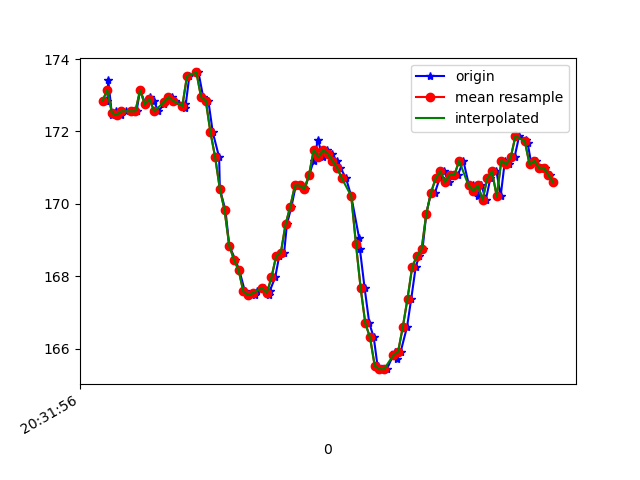

The data file committed next to this chart (first rows):
1618777916315, 1473600198866645, 172.85156, -280.5664, -78.80859
1618777916321, 1473600218034024, 172.9, -280.8, -78.81
1618777916324, 1473600237109839, 173.4, -280.5, -79.79
1618777916340, 1473600256155133, 172.5, -281.3, -79.88
1618777916359, 1473600275230947, 172.6, -280.9, -80.08
1618777916378, 1473600294276241, 172.5, -281.2, -79.49
1618777916399, 1473600313443620, 172.6, -280.6, -79.39
1618777916420, 1473600332275264, 172.6, -280.5, -79.49
1618777916445, 1473600351839420, 172.6, -280.7, -79.2
1618777916460, 1473600370579501, 173.1, -280.6, -79.39
1618777916483, 1473600389655316, 172.8, -281.1, -79.79
1618777916504, 1473600408853216, 172.9, -281.2, -79.59
1618777916518, 1473600427776424, 172.9, -280.9, -79.79
1618777916538, 1473600447310059, 172.6, -281.2, -79.39
1618777916562, 1473600466141703, 172.8, -281.2, -79.2
1618777916570, 1473600485461689, 172.9, -281, -79.1
1618777916595, 1473600504506982, 172.9, -281, -79.1
1618777916610, 1473600523674361, 172.9, -281.6, -77.83
1618777916650, 1473600542719655, 172.8, -280.7, -78.71
1618777916653, 1473600561795470, 172.7, -279.5, -78.42
1618777916670, 1473600580901806, 173.5, -276, -79.49
1618777916709, 1473600618992393, 173.6, -270.6, -79.2
1618777916729, 1473600638342900, 172.9, -258.9, -77.34
1618777916751, 1473600657479757, 172.9, -253, -77.15
1618777916770, 1473600676616615, 172, -246.6, -74.71
1618777916797, 1473600695631387, 171.3, -240.9, -71.88
1618777916800, 1473600714768245, 170.4, -235.1, -67.87
1618777916824, 1473600733752496, 169.8, -230.1, -63.09
1618777916840, 1473600752828310, 168.8, -226.7, -59.18
1618777916866, 1473600771965168, 168.5, -224, -54.3
1618777916883, 1473600791224111, 168.2, -221.6, -50.59
1618777916907, 1473600810513575, 167.6, -219.9, -47.75
1618777916925, 1473600829864081, 167.5, -219.2, -45.41
1618777916949, 1473600848878854, 167.5, -218.8, -43.65
1618777916959, 1473600867924147, 167.6, -218.1, -41.31
1618777916987, 1473600887122047, 167.7, -218.4, -40.14
1618777917009, 1473600906503075, 167.5, -218, -39.36
1618777917012, 1473600925578890, 167.6, -217.7, -38.87
1618777917036, 1473600944685227, 168, -217.9, -37.79
1618777917053, 1473600963699999, 168.6, -218.1, -38.38
1618777917074, 1473600982775814, 168.7, -218.4, -38.48
1618777917086, 1473601001821107, 169.4, -217.8, -38.48
1618777917105, 1473601020805358, 169.9, -217.8, -37.99
1618777917124, 1473601039911695, 170.5, -218, -37.4
1618777917144, 1473601058926467, 170.5, -217.4, -36.62
1618777917162, 1473601078063324, 170.4, -218.1, -36.43
1618777917181, 1473601097108618, 170.8, -218.3, -36.72
1618777917200, 1473601116123390, 171.2, -218.4, -36.62
1618777917218, 1473601135138163, 171.8, -218.5, -37.6
1618777917238, 1473601154213978, 171.3, -217.3, -37.3
1618777917257, 1473601173259271, 171.5, -217.9, -37.3
1618777917277, 1473601192304565, 171.4, -218.5, -38.09
1618777917298, 1473601211655072, 171.2, -218, -37.99
1618777917314, 1473601230730886, 171, -218.5, -39.45
1618777917338, 1473601249776180, 170.7, -218.9, -41.8
1618777917360, 1473601269004601, 170.2, -218.9, -41.99
1618777917394, 1473601288171980, 169, -218.5, -42.68
1618777917397, 1473601307247795, 168.8, -218.6, -43.16
1618777917417, 1473601326323610, 167.7, -219.5, -42.87
1618777917437, 1473601345490989, 166.7, -219.1, -43.16
1618777917456, 1473601364744400, 166.3, -220.2, -45.41
... 40 more rows
